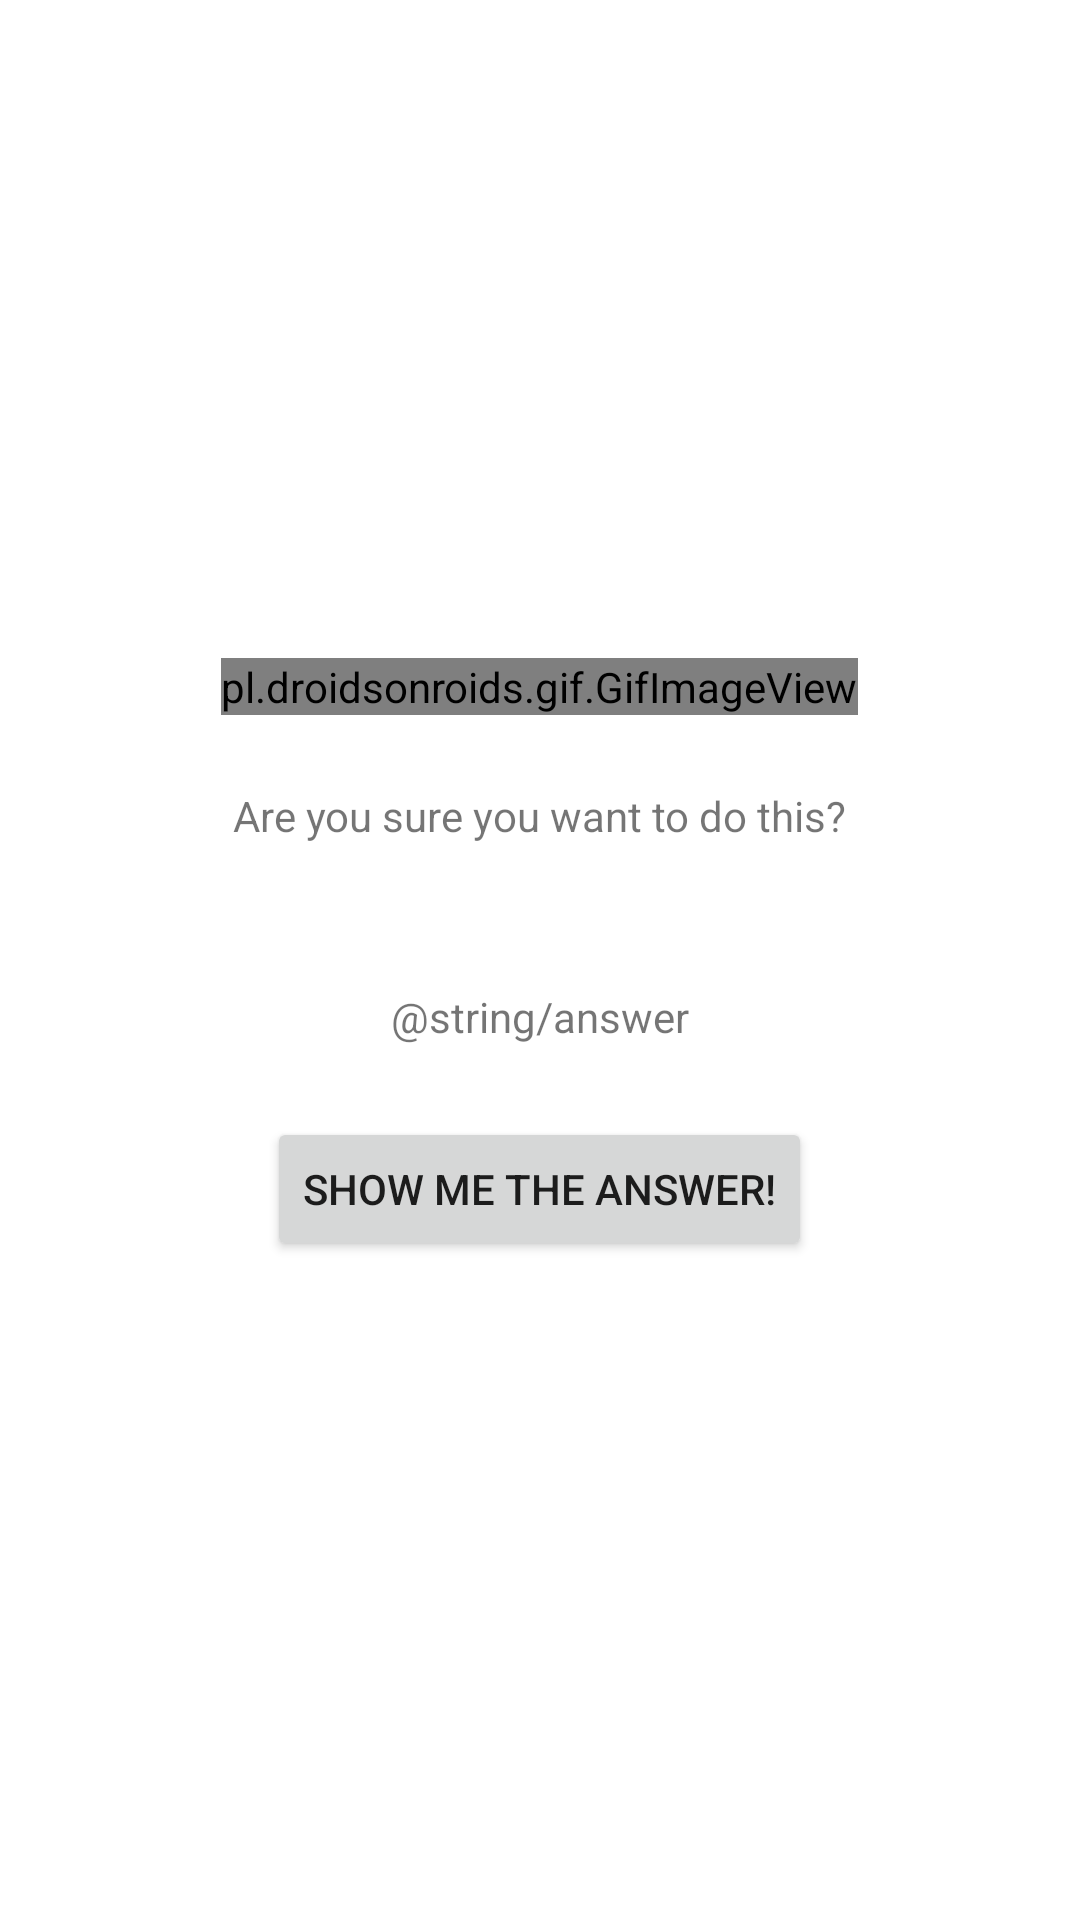

Android layout source for this screen:
<!-- AndroidManifest.xml: application theme Theme.NewNewHelloKittyQuiz -->
<!-- res/layout/activity_cheat.xml -->
<?xml version="1.0" encoding="utf-8"?>
<LinearLayout xmlns:android="http://schemas.android.com/apk/res/android"
    xmlns:app="http://schemas.android.com/apk/res-auto"
    xmlns:tools="http://schemas.android.com/tools"
    android:layout_width="match_parent"
    android:layout_height="match_parent"
    android:gravity="center"
    android:orientation="vertical"
    tools:context=".CheatActivity">

    <pl.droidsonroids.gif.GifImageView
        android:layout_width="wrap_content"
        android:layout_height="wrap_content"
        android:src="@drawable/sadkitty"/>


    <TextView
        android:layout_width="wrap_content"
        android:layout_height="wrap_content"
        android:padding="24dp"
        android:text="@string/warning_text" />

    <TextView
        android:id="@+id/answer_text_view"
        android:layout_width="wrap_content"
        android:layout_height="wrap_content"
        android:padding="24dp"
        android:text="@string/answer" />

    <Button
        android:id="@+id/show_answer_button"
        android:layout_width="wrap_content"
        android:layout_height="wrap_content"
        android:text="@string/show_answer_button" />

</LinearLayout>
<!-- resources referenced by this layout -->
<resources>
  <!-- drawable sadkitty: gif bitmap (drawable-v24, 400111 bytes) -->
  <string name="show_answer_button">Show me the Answer!</string>
  <string name="warning_text">Are you sure you want to do this?</string>
  <style name="Theme.NewNewHelloKittyQuiz" parent="Theme.MaterialComponents.DayNight.DarkActionBar">
          
          <item name="colorPrimary">@color/purple_500</item>
          <item name="colorPrimaryVariant">@color/purple_700</item>
          <item name="colorOnPrimary">@color/white</item>
          
          <item name="colorSecondary">@color/teal_200</item>
          <item name="colorSecondaryVariant">@color/teal_500</item>
          <item name="colorOnSecondary">@color/black</item>
          
          <item name="android:statusBarColor" tools:targetApi="l">?attr/colorPrimaryVariant</item>
          
      </style>
  <color name="purple_500">#FF69B4</color>
  <color name="purple_700">#FFDDF4</color>
  <color name="white">#FFFFFFFF</color>
  <color name="teal_200">#F1DDC4</color>
  <color name="teal_500">#F7BFBE</color>
  <color name="black">#FF000000</color>
</resources>
